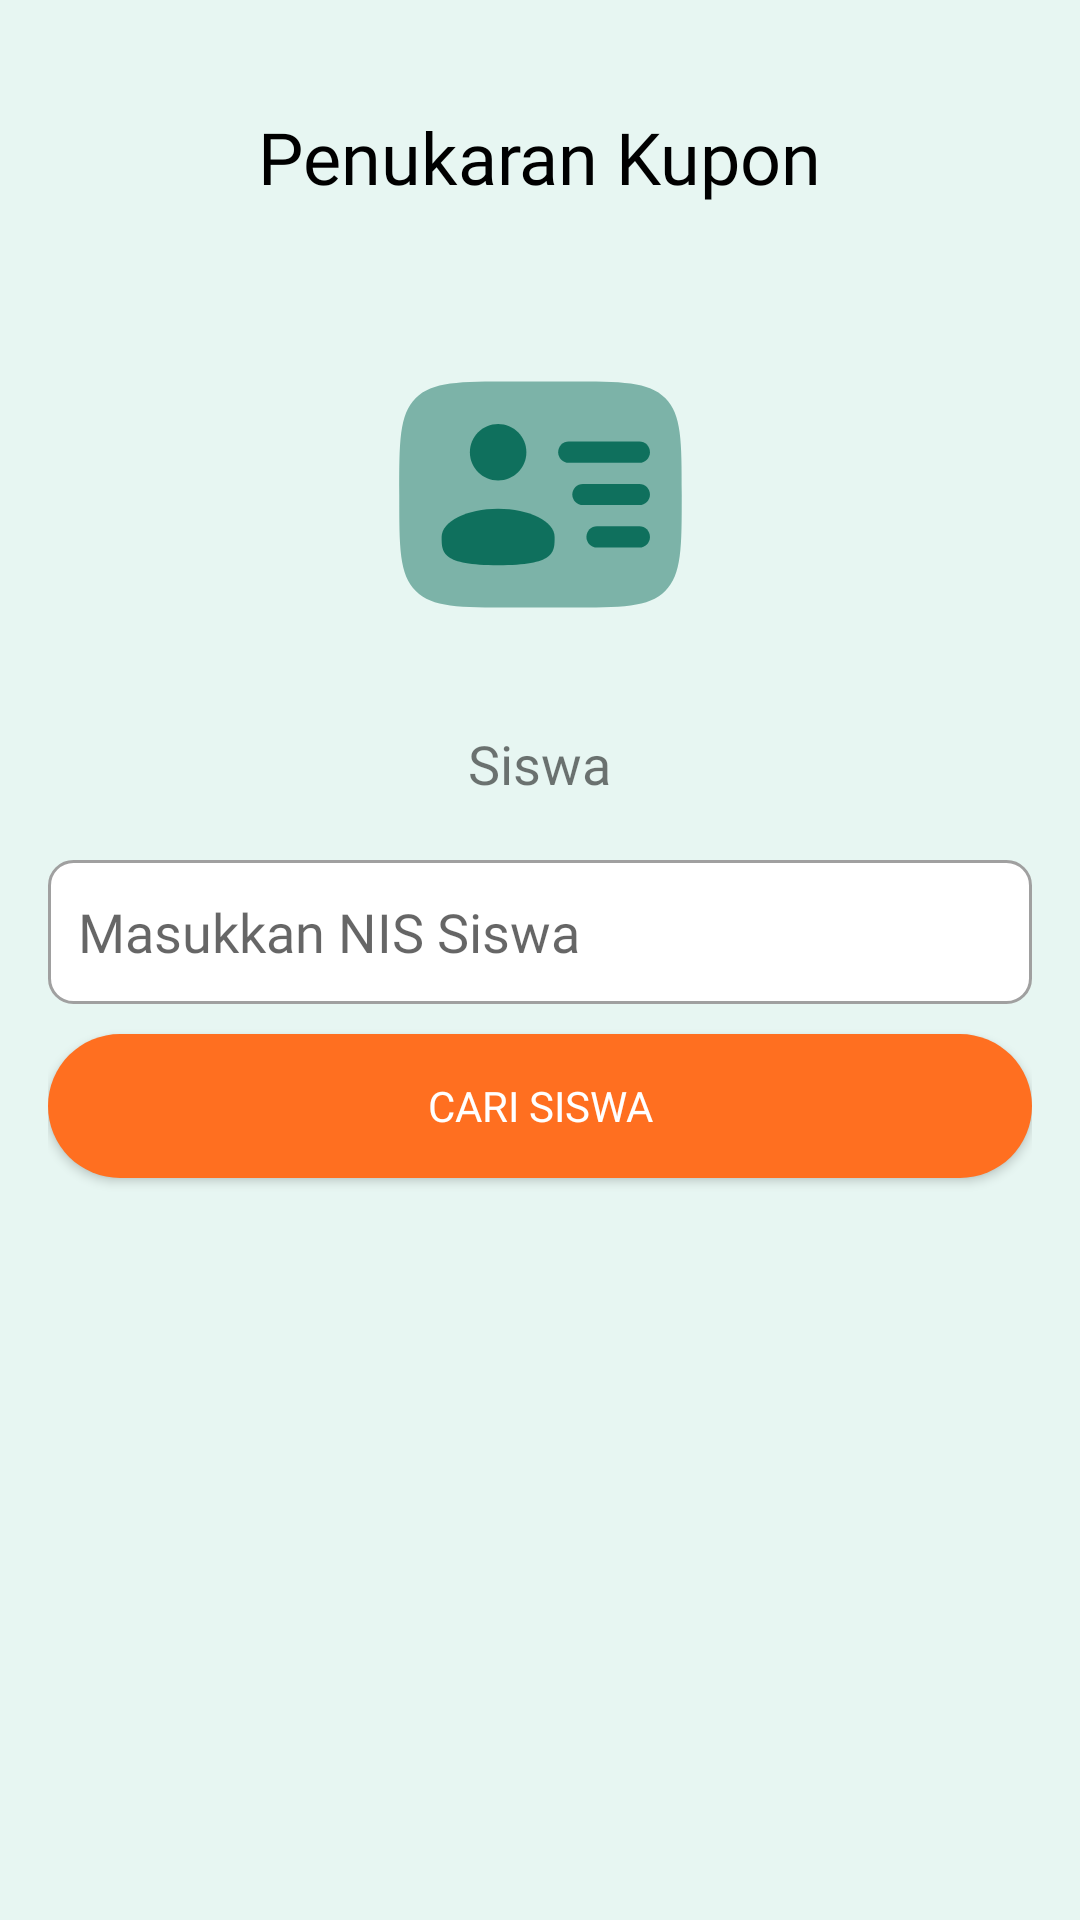

Layout XML and referenced resources for this Android screen:
<!-- AndroidManifest.xml: application theme Theme.SEHATI -->
<!-- res/layout/fragment_penukaran_kupon.xml -->
<?xml version="1.0" encoding="utf-8"?>
<LinearLayout
    xmlns:android="http://schemas.android.com/apk/res/android"
    xmlns:app="http://schemas.android.com/apk/res-auto"
    android:layout_width="match_parent"
    android:layout_height="match_parent"
    android:orientation="vertical"
    android:background="#E7F6F2"
    android:padding="16dp">

    <TextView
        android:id="@+id/tvTitle"
        android:layout_width="wrap_content"
        android:layout_height="wrap_content"
        android:text="Penukaran Kupon"
        android:textSize="24sp"
        android:textColor="#000000"
        android:fontFamily="@font/montserat_bold"
        android:layout_gravity="center"
        android:layout_marginTop="20dp"
        android:layout_marginBottom="20dp"/>

    <ImageView
        android:id="@+id/imageView"
        android:layout_width="128dp"
        android:layout_height="113dp"
        android:layout_gravity="center"
        android:layout_margin="20dp"
        android:src="@drawable/user_id_svgrepo_com"
        app:tint="@color/green"/>

    <TextView
        android:id="@+id/tvRole"
        android:layout_width="wrap_content"
        android:layout_height="wrap_content"
        android:layout_gravity="center"
        android:layout_marginTop="1dp"
        android:layout_marginBottom="10dp"
        android:fontFamily="@font/montserat_bold"
        android:text="Siswa"
        android:textSize="18sp"/>

    <EditText
        android:id="@+id/editTextNIS"
        android:layout_width="match_parent"
        android:layout_height="wrap_content"
        android:layout_marginTop="10dp"
        android:layout_marginBottom="10dp"
        android:background="@drawable/edit_text_background"
        android:hint="Masukkan NIS Siswa"
        android:inputType="text"
        android:minHeight="48dp"
        android:padding="10dp"
        android:textColor="#000000"
        android:fontFamily="@font/montserat_bold"/>

    <Button
        android:id="@+id/buttonSearch"
        android:layout_width="match_parent"
        android:layout_height="wrap_content"
        android:layout_marginBottom="10dp"
        android:background="@drawable/btn_masuk"
        android:backgroundTint="@color/orange"
        android:fontFamily="@font/montserat_bold"
        android:text="Cari Siswa"
        android:textColor="#FFFFFF"/>

    <TextView
        android:id="@+id/tvStudentName"
        android:layout_width="wrap_content"
        android:layout_height="wrap_content"
        android:layout_marginTop="10dp"
        android:layout_marginBottom="10dp"
        android:fontFamily="@font/montserat_bold"
        android:text="Nama: -"
        android:textColor="#000000"
        android:textSize="16sp"
        android:visibility="gone"/>

    <TextView
        android:id="@+id/tvKuponCount"
        android:layout_width="wrap_content"
        android:layout_height="wrap_content"
        android:layout_marginBottom="10dp"
        android:fontFamily="@font/montserat_bold"
        android:text="Kupon: 0"
        android:textColor="#000000"
        android:textSize="16sp"
        android:visibility="gone"/>

    <EditText
        android:id="@+id/editKuponAmount"
        android:layout_width="match_parent"
        android:layout_height="wrap_content"
        android:layout_marginTop="10dp"
        android:layout_marginBottom="10dp"
        android:background="@drawable/edit_text_background"
        android:hint="Masukkan Jumlah Kupon"
        android:inputType="number"
        android:minHeight="48dp"
        android:padding="10dp"
        android:textColor="#000000"
        android:fontFamily="@font/montserat_bold"
        android:visibility="gone"/>

    <Button
        android:id="@+id/buttonExchange"
        android:layout_width="match_parent"
        android:layout_height="wrap_content"
        android:layout_marginTop="10dp"
        android:background="@drawable/btn_masuk"
        android:backgroundTint="@color/orange"
        android:fontFamily="@font/montserat_bold"
        android:text="Tukar Kupon"
        android:textColor="#FFFFFF"
        android:visibility="gone"/>

</LinearLayout>
<!-- resources referenced by this layout -->
<resources>
  <color name="green">#0F705D</color>
  <color name="orange">#FF6F20</color>
  <!-- drawable btn_masuk (drawable) -->
  <?xml version="1.0" encoding="utf-8"?>
  <shape xmlns:android="http://schemas.android.com/apk/res/android"
      android:shape="rectangle">
      <corners android:radius="50dp" /> 
      <solid android:color="@color/green" /> 
  </shape>
  <!-- drawable edit_text_background (drawable) -->
  <?xml version="1.0" encoding="utf-8"?>
  <shape xmlns:android="http://schemas.android.com/apk/res/android">
      <solid android:color="#FFFFFF"/>
      <corners android:radius="8dp"/>
      <stroke android:width="1dp" android:color="#A0A0A0"/>
  </shape>
  <!-- drawable user_id_svgrepo_com (drawable) -->
  <vector xmlns:android="http://schemas.android.com/apk/res/android" android:height="100dp" android:viewportHeight="24" android:viewportWidth="24" android:width="100dp">
        
      <path android:fillAlpha="0.5" android:fillColor="#1C274C" android:pathData="M14,4H10C6.229,4 4.343,4 3.172,5.172C2,6.343 2,8.229 2,12C2,15.771 2,17.657 3.172,18.828C4.343,20 6.229,20 10,20H14C17.771,20 19.657,20 20.828,18.828C22,17.657 22,15.771 22,12C22,8.229 22,6.343 20.828,5.172C19.657,4 17.771,4 14,4Z" android:strokeAlpha="0.5"/>
        
      <path android:fillColor="#1C274C" android:pathData="M13.25,9C13.25,8.586 13.586,8.25 14,8.25H19C19.414,8.25 19.75,8.586 19.75,9C19.75,9.414 19.414,9.75 19,9.75H14C13.586,9.75 13.25,9.414 13.25,9Z"/>
        
      <path android:fillColor="#1C274C" android:pathData="M14.25,12C14.25,11.586 14.586,11.25 15,11.25H19C19.414,11.25 19.75,11.586 19.75,12C19.75,12.414 19.414,12.75 19,12.75H15C14.586,12.75 14.25,12.414 14.25,12Z"/>
        
      <path android:fillColor="#1C274C" android:pathData="M15.25,15C15.25,14.586 15.586,14.25 16,14.25H19C19.414,14.25 19.75,14.586 19.75,15C19.75,15.414 19.414,15.75 19,15.75H16C15.586,15.75 15.25,15.414 15.25,15Z"/>
        
      <path android:fillColor="#1C274C" android:pathData="M9,11C10.105,11 11,10.105 11,9C11,7.895 10.105,7 9,7C7.895,7 7,7.895 7,9C7,10.105 7.895,11 9,11Z"/>
        
      <path android:fillColor="#1C274C" android:pathData="M9,17C13,17 13,16.105 13,15C13,13.895 11.209,13 9,13C6.791,13 5,13.895 5,15C5,16.105 5,17 9,17Z"/>
      
  </vector>
  <style name="Theme.SEHATI" parent="Theme.MaterialComponents.DayNight.DarkActionBar">
          
          <item name="colorPrimary">@color/green</item>
          <item name="colorPrimaryVariant">@color/purple_700</item>
          <item name="colorOnPrimary">@color/white</item>
          
          <item name="colorSecondary">@color/teal_200</item>
          <item name="colorSecondaryVariant">@color/teal_700</item>
          <item name="colorOnSecondary">@color/black</item>
          
          <item name="android:statusBarColor">?attr/colorPrimaryVariant</item>
          
      </style>
  <color name="purple_700">#FF3700B3</color>
  <color name="white">#FFFFFFFF</color>
  <color name="teal_200">#FF03DAC5</color>
  <color name="teal_700">#FF018786</color>
  <color name="black">#FF000000</color>
</resources>
